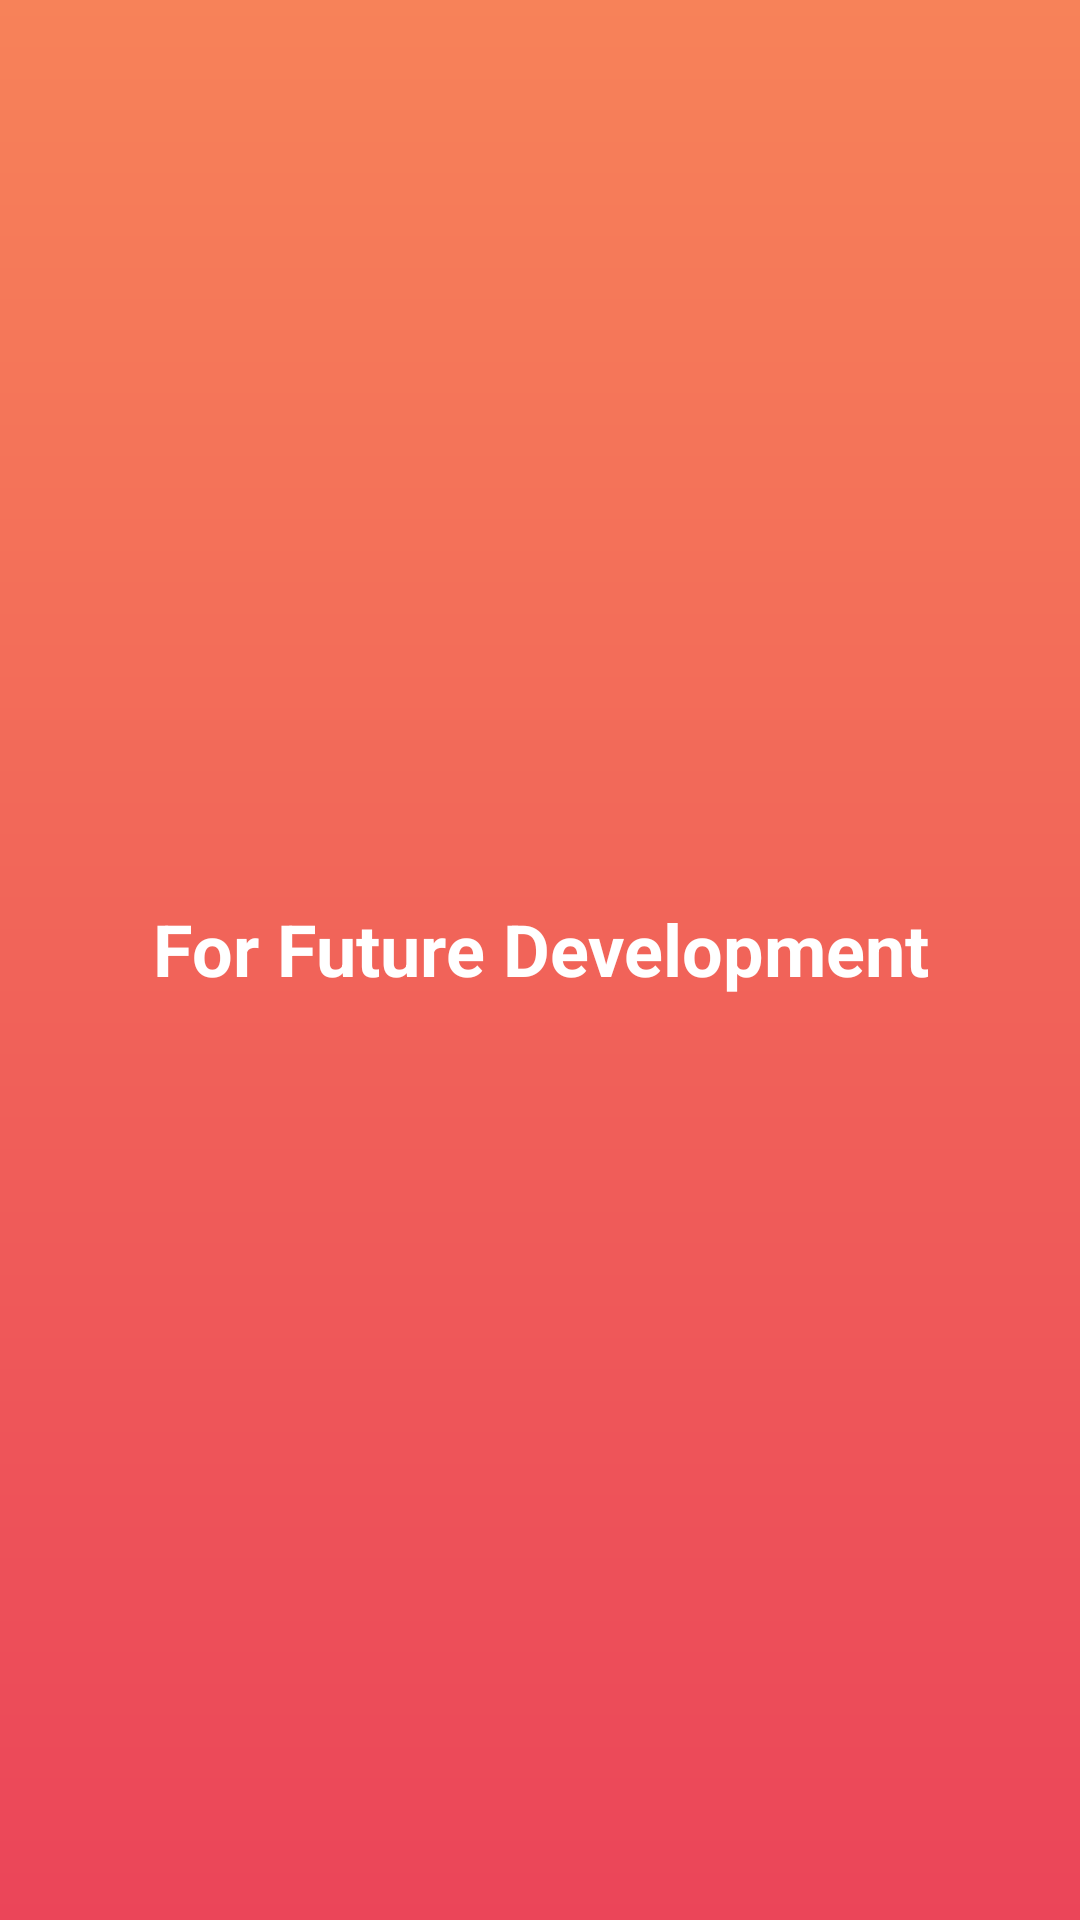

Android layout source for this screen:
<!-- AndroidManifest.xml: application theme AppTheme -->
<!-- res/layout/activity_deceased.xml -->
<?xml version="1.0" encoding="utf-8"?>
<LinearLayout xmlns:android="http://schemas.android.com/apk/res/android"
    xmlns:app="http://schemas.android.com/apk/res-auto"
    xmlns:tools="http://schemas.android.com/tools"
    android:layout_width="match_parent"
    android:layout_height="match_parent"
    android:background="@drawable/gradient"
    android:orientation="vertical"
    tools:context=".deceasedActivity" >

    <TextView
        android:id="@+id/textView20"
        android:layout_width="match_parent"
        android:layout_height="wrap_content"
        android:layout_marginTop="300dp"
        android:gravity="center_horizontal|center_vertical"
        android:text="For Future Development"
        android:textColor="#FFFFFF"
        android:textSize="24sp"
        android:textStyle="bold" />
</LinearLayout>
<!-- resources referenced by this layout -->
<resources>
  <!-- drawable gradient (drawable) -->
  <?xml version="1.0" encoding="utf-8"?>
  <shape android:shape="rectangle"
      xmlns:android="http://schemas.android.com/apk/res/android">
      <gradient android:startColor="#eb4559"
          android:endColor="#f78259"
          android:angle="90"
          >
  
  
  
      </gradient>
  </shape>
  <style name="AppTheme" parent="Theme.AppCompat.Light.NoActionBar">
          
          <item name="colorPrimary">@color/colorPrimary</item>
          <item name="colorPrimaryDark">#f78259</item>
          <item name="colorAccent">@color/colorAccent</item>
      </style>
  <color name="colorPrimary">#6200EE</color>
  <color name="colorAccent">#03DAC5</color>
</resources>
